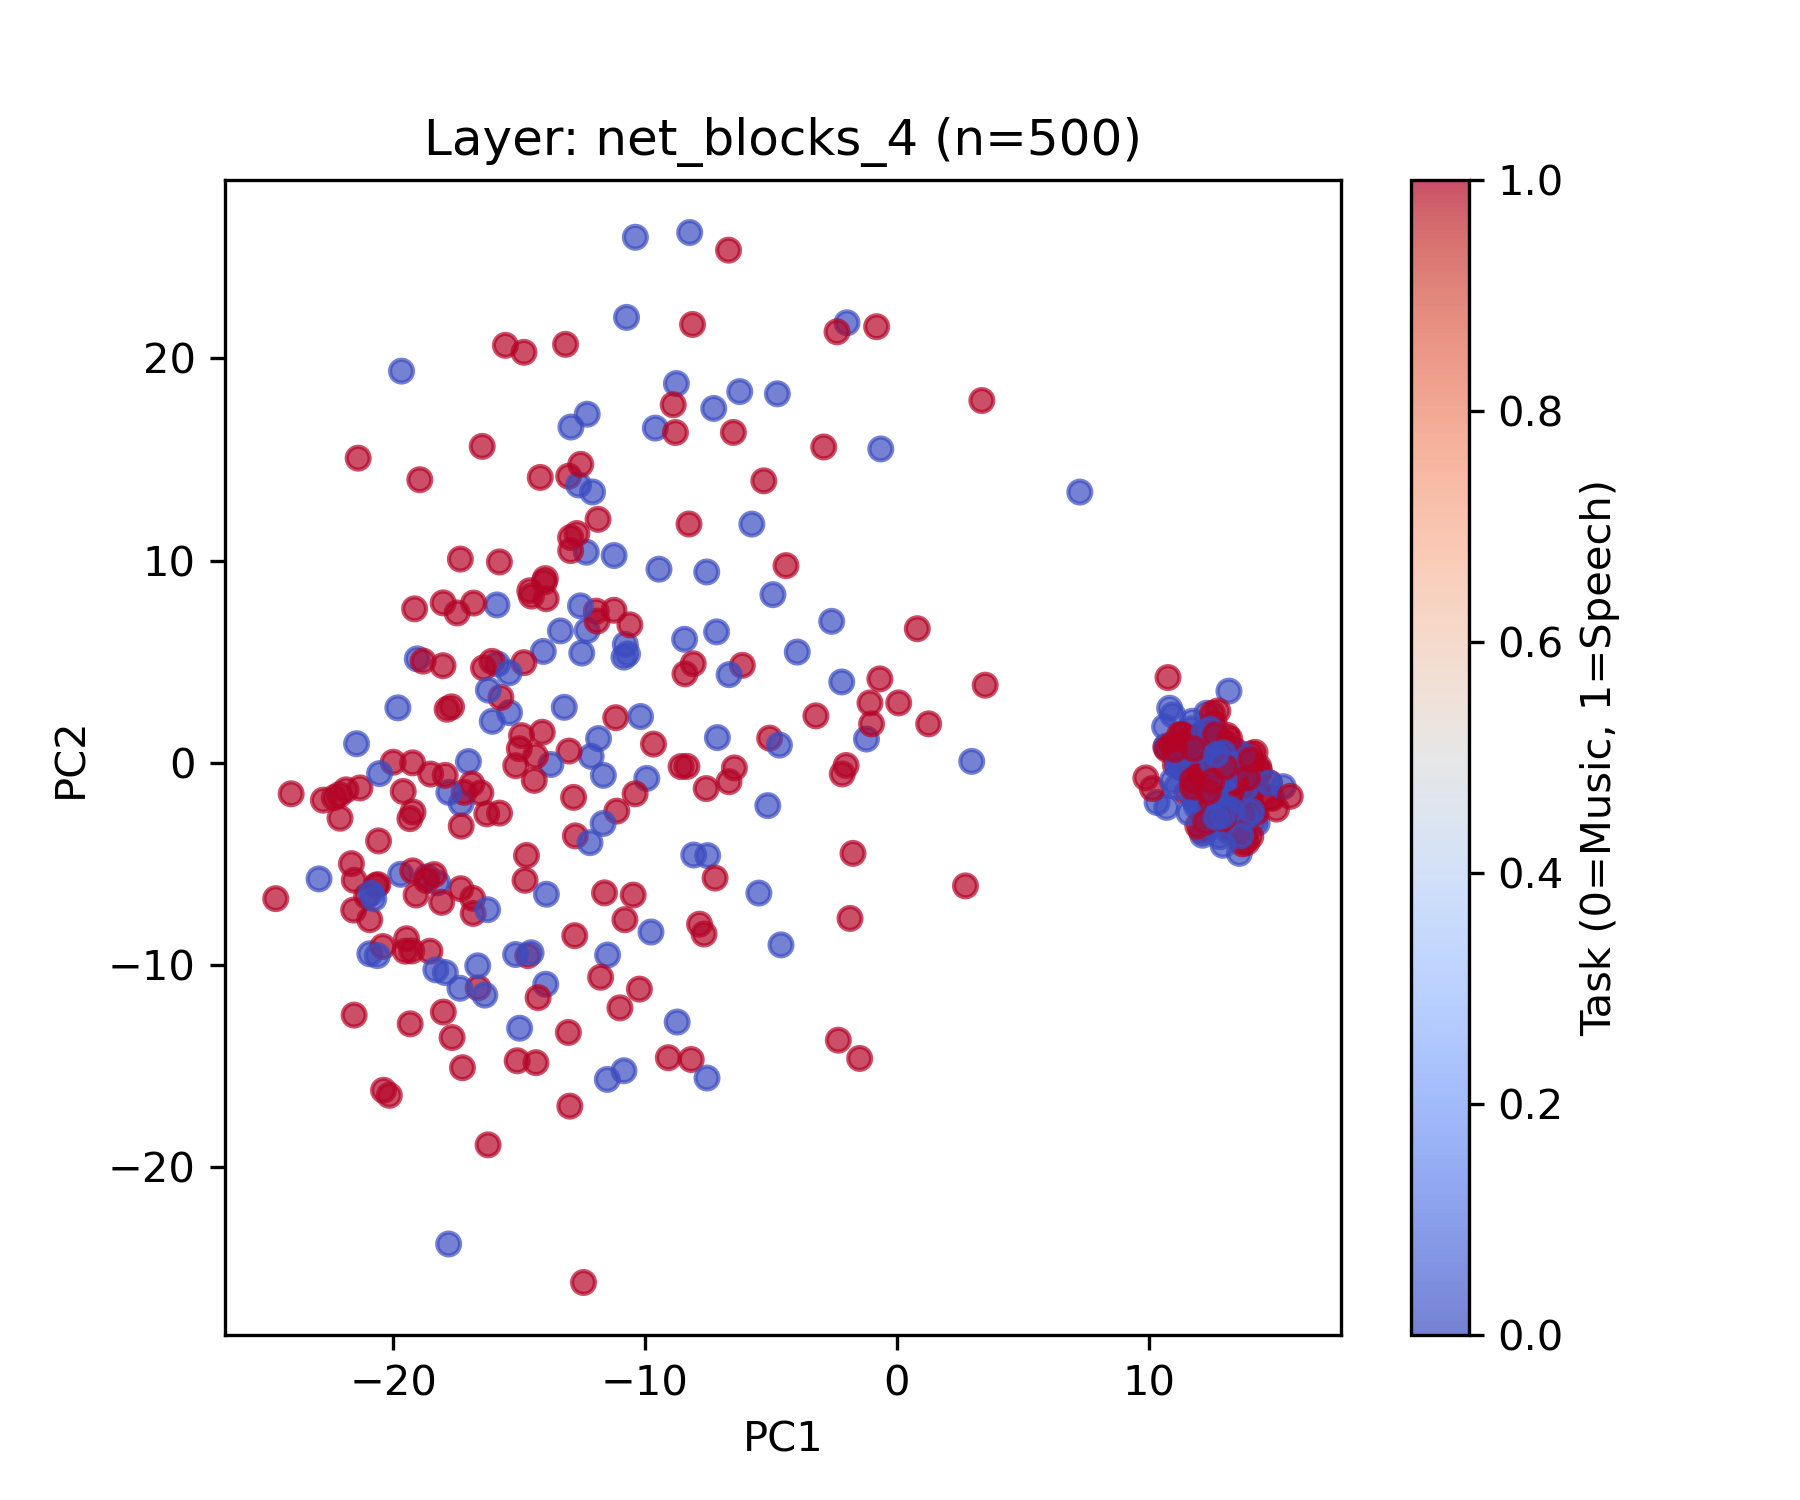

The file beside this chart, header and first rows:
feature_file, task, pc1, pc2
000615_0002.npy, 0, -8.222, 26.22
000667_0001.npy, 1, -16.62, -11.12
001644_0000.npy, 1, -22.13, -1.575
001689_0002.npy, 0, -12.13, 0.3218
001929_0000.npy, 1, -14.08, 1.513
003535_0001.npy, 1, -13.03, 14.18
003624_0002.npy, 1, -17.31, -6.222
003776_0001.npy, 0, -9.926, -0.7682
006394_0002.npy, 1, -21.54, -5.804
006463_0001.npy, 1, -19.15, 7.616
007377_0000.npy, 0, -1.203, 1.178
007528_0002.npy, 1, -6.13, 4.825
009559_0000.npy, 1, -22.33, -1.719
010383_0000.npy, 1, -19.22, 0.0003039
010387_0002.npy, 1, -4.398, 9.754
010443_0000.npy, 0, -18.65, -5.634
010809_0001.npy, 1, -16.82, -7.444
011672_0000.npy, 1, 3.512, 3.841
011793_0002.npy, 1, -12.76, -3.609
011861_0001.npy, 0, -10.83, -15.22
012352_0000.npy, 1, -11.86, 12.04
012355_0001.npy, 0, -8.749, 18.76
012737_0002.npy, 0, -17.34, -11.15
013197_0001.npy, 0, -19.66, 19.37
013666_0000.npy, 0, -22.94, -5.737
013928_0000.npy, 1, -13.01, 0.5859
014579_0002.npy, 1, -13.15, 20.69
017633_0001.npy, 1, -16.52, -1.485
018112_0000.npy, 1, -20.38, -16.19
018350_0001.npy, 0, -14.03, 5.509
020424_0000.npy, 1, 2.73, -6.083
022094_0002.npy, 1, -8.335, -0.1747
022097_0000.npy, 1, -12.95, 11.14
022474_0002.npy, 1, -6.487, 16.34
022480_0001.npy, 0, -7.509, -4.585
024371_0000.npy, 1, -15.13, -0.139
025608_0000.npy, 0, -5.474, -6.439
026007_0000.npy, 1, -2.011, -0.1296
026600_0000.npy, 0, 7.269, 13.39
029040_0000.npy, 0, -5.121, -2.113
029744_0000.npy, 0, -13.73, -0.07955
030095_0001.npy, 1, -10.79, -7.753
030740_0000.npy, 0, -10.69, 5.385
031042_0002.npy, 0, -4.917, 8.319
031356_0000.npy, 0, -15.88, 7.81
032438_0001.npy, 1, -20.67, -6.065
033064_0001.npy, 1, -20.15, -16.44
033064_0002.npy, 1, -17.24, -15.07
033069_0001.npy, 1, -14.7, -4.579
036099_0001.npy, 0, -8.061, -4.556
036302_0001.npy, 1, -7.566, -1.271
036616_0001.npy, 1, -11.93, 7.501
038352_0000.npy, 1, -14.9, 1.348
038361_0000.npy, 0, -7.153, 6.478
038781_0001.npy, 1, -24.05, -1.53
040147_0000.npy, 1, -0.6703, 4.152
040244_0001.npy, 0, -19.7, -5.511
042138_0001.npy, 1, -0.9997, 1.926
043521_0001.npy, 1, -18.51, -0.5537
043596_0000.npy, 0, -18.23, -5.93
... 440 more rows
